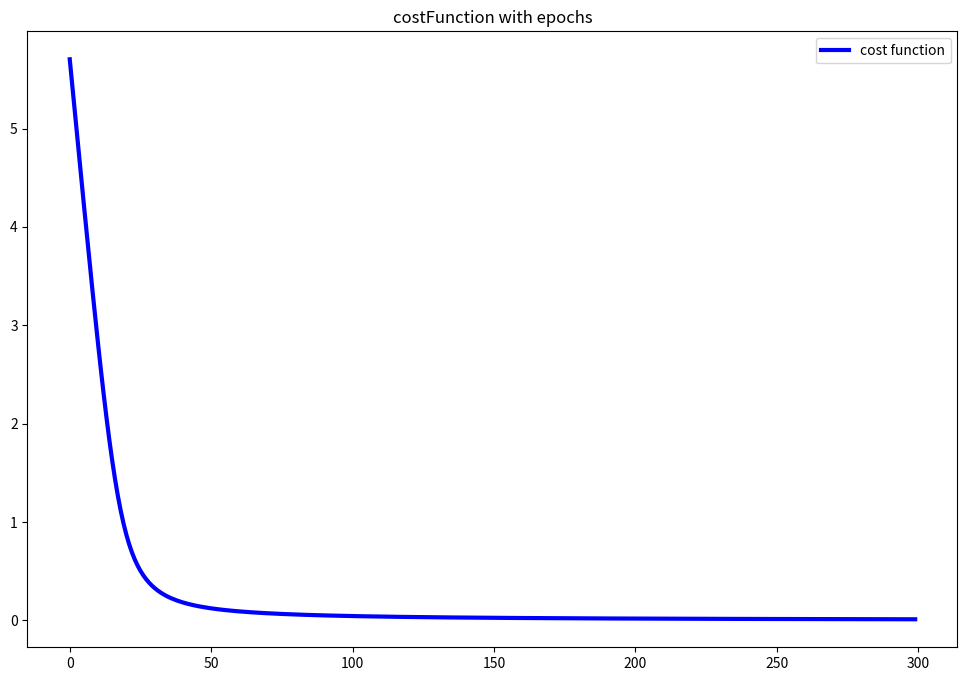

This figure's Python source:
# 只有一个S型神经元的神经网络，设定输入为1，要令输出为0，以此训练网络，并将训练过程中的损失函数储存

import matplotlib.pyplot as plt
import numpy as np


class Network(object):

    def __init__(self):
        # self.weight = np.random.randn()
        # self.bias = np.random.randn()
        self.weight, self.bias = 3.0, 3.0
        self.x = 1
        self.y = 0

    def feedforward(self, a):
        return sigmoid(self.weight*a+self.bias)

    def SGD(self, epochs, alpha):
        self.costs = np.zeros(epochs)
        for epoch in range(epochs):
            self.weight, self.bias = self.update_weight_bias(alpha)
            self.costs[epoch] = self.cost_crossEntropy()
            print('Epoch {}: output={}'.format(
                epoch, self.feedforward(self.x)))
        print('Epochs complete!')
        print('weight = {}, bias = {}'.format(self.weight, self.bias))

    def cost_function(self):
        return np.power((self.y - self.feedforward(self.x)), 2) / 2

    def cost_crossEntropy(self):
        a = self.feedforward(self.x)
        first = self.y * np.log(a)
        second = (1-self.y) * np.log(1-a)
        c = -(first + second)
        return c

    def update_weight_bias(self, alpha):
        a = self.feedforward(self.x)
        delta_w = self.x * (a - self.y)
        delta_b = a - self.y
        self.weight = self.weight - alpha * delta_w
        self.bias = self.bias - alpha*delta_b
        return self.weight, self.bias


def sigmoid(z):
    return 1/(1+np.exp(-z))


def sigmoid_prime(z):
    return sigmoid(z) * (1-sigmoid(z))


def main():
    nn = Network()
    epochs = 300
    nn.SGD(epochs, alpha=0.15)
    plt.figure(figsize=(12, 8))
    plt.plot(range(epochs), nn.costs, c='b',
             linewidth=3, label='cost function')
    plt.legend()
    plt.title('costFunction with epochs')
    plt.show()


if __name__ == "__main__":
    main()
